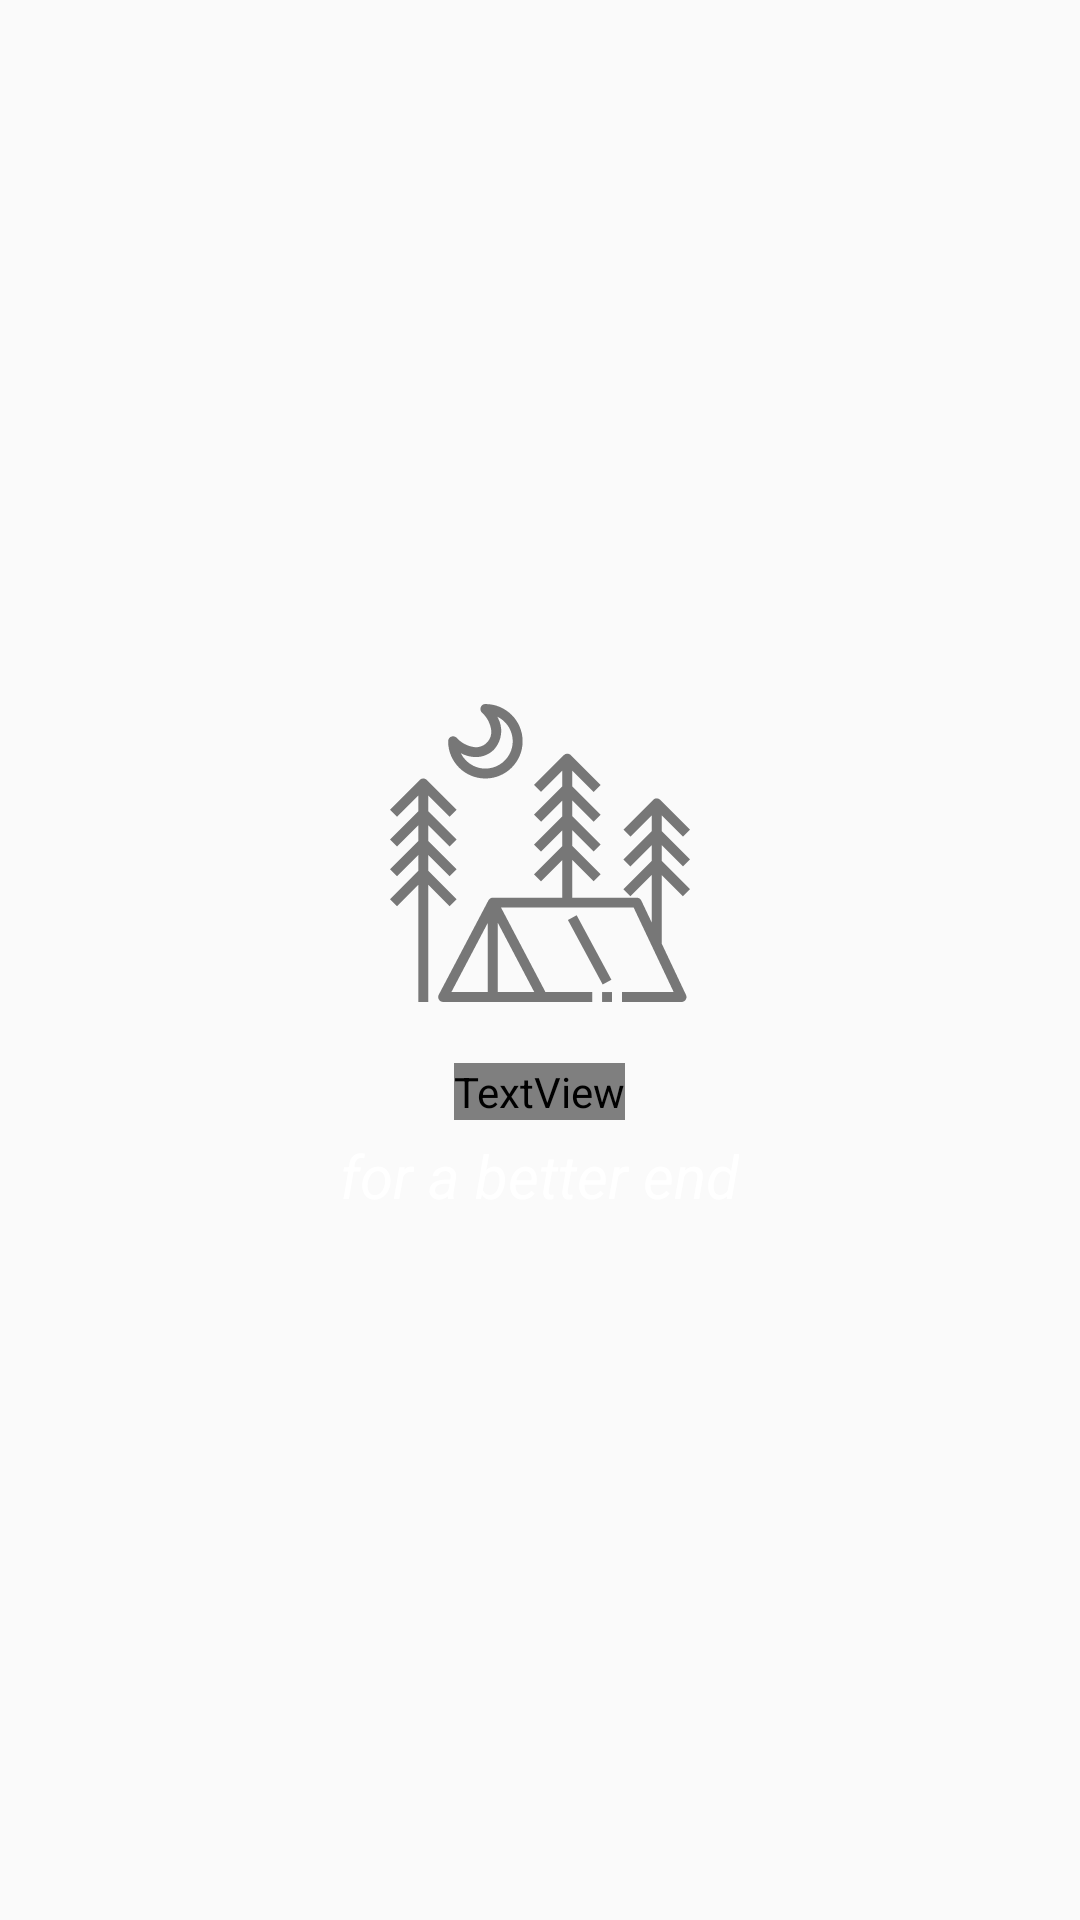

Android layout source for this screen:
<!-- AndroidManifest.xml: application theme AppTheme -->
<!-- res/layout/splash_screen.xml -->
<RelativeLayout xmlns:android="http://schemas.android.com/apk/res/android"
    xmlns:app="http://schemas.android.com/apk/res-auto"
    xmlns:tools="http://schemas.android.com/tools"
    android:layout_width="match_parent"
    android:layout_height="match_parent"
    >

    <ImageView
        android:layout_width="match_parent"
        android:layout_height="match_parent"
        android:id="@+id/backforest"        />



    <View
        android:layout_width="match_parent"
        android:layout_height="match_parent"
        android:background="@drawable/scrim"
        android:visibility="invisible" />


<LinearLayout
    android:layout_width="match_parent"
    android:layout_height="wrap_content"
    android:layout_centerVertical="true"
    android:orientation="vertical"
    android:gravity="center"
    android:layout_marginTop="150dp">

    <ImageView
        android:layout_width="100dp"
        android:layout_height="100dp"
        android:src="@drawable/ic_tent1"
        android:id="@+id/imageView" />


    <TextView
        android:text="@string/app_name"
        android:id="@+id/textView3"
        android:textSize="40sp"
        android:textStyle="bold"
        android:textColor="@android:color/white"
        android:layout_height="wrap_content"
        android:layout_width="wrap_content"
        android:layout_marginTop="20dp"
        android:fontFamily="@font/bromello"/>

    <TextView
        android:id="@+id/textView4"
        android:layout_width="wrap_content"
        android:layout_height="wrap_content"
        android:layout_marginTop="5dp"
        android:text="@string/slogan"
        android:textColor="@android:color/white"
        android:textSize="20sp"
        android:textStyle="italic" />


</LinearLayout>





</RelativeLayout>
<!-- resources referenced by this layout -->
<resources>
  <!-- drawable ic_tent1: vector/xml drawable (drawable, 3208 chars, omitted) -->
  <!-- drawable mforests: jpg bitmap (drawable, 44382 bytes) -->
  <!-- drawable scrim (drawable) -->
  <shape android:shape="rectangle"
      xmlns:android="http://schemas.android.com/apk/res/android">
      <gradient
          android:angle="90"
          android:startColor="#77000000"
          android:centerColor="#11000000"
          android:endColor="#00000000"
          android:type="linear"/>
  </shape>
  <string name="app_name">NiceStart</string>
  <string name="slogan">for a better end</string>
  <style name="AppTheme" parent="Theme.AppCompat.Light.DarkActionBar">
          
          <item name="colorPrimary">@color/colorPrimary</item>
          <item name="colorPrimaryDark">@android:color/holo_orange_dark</item>
          <item name="colorAccent">@color/colorAccent</item>
      </style>
  <color name="colorPrimary">#BA9DDA</color>
  <color name="colorAccent">#FFC700</color>
</resources>
